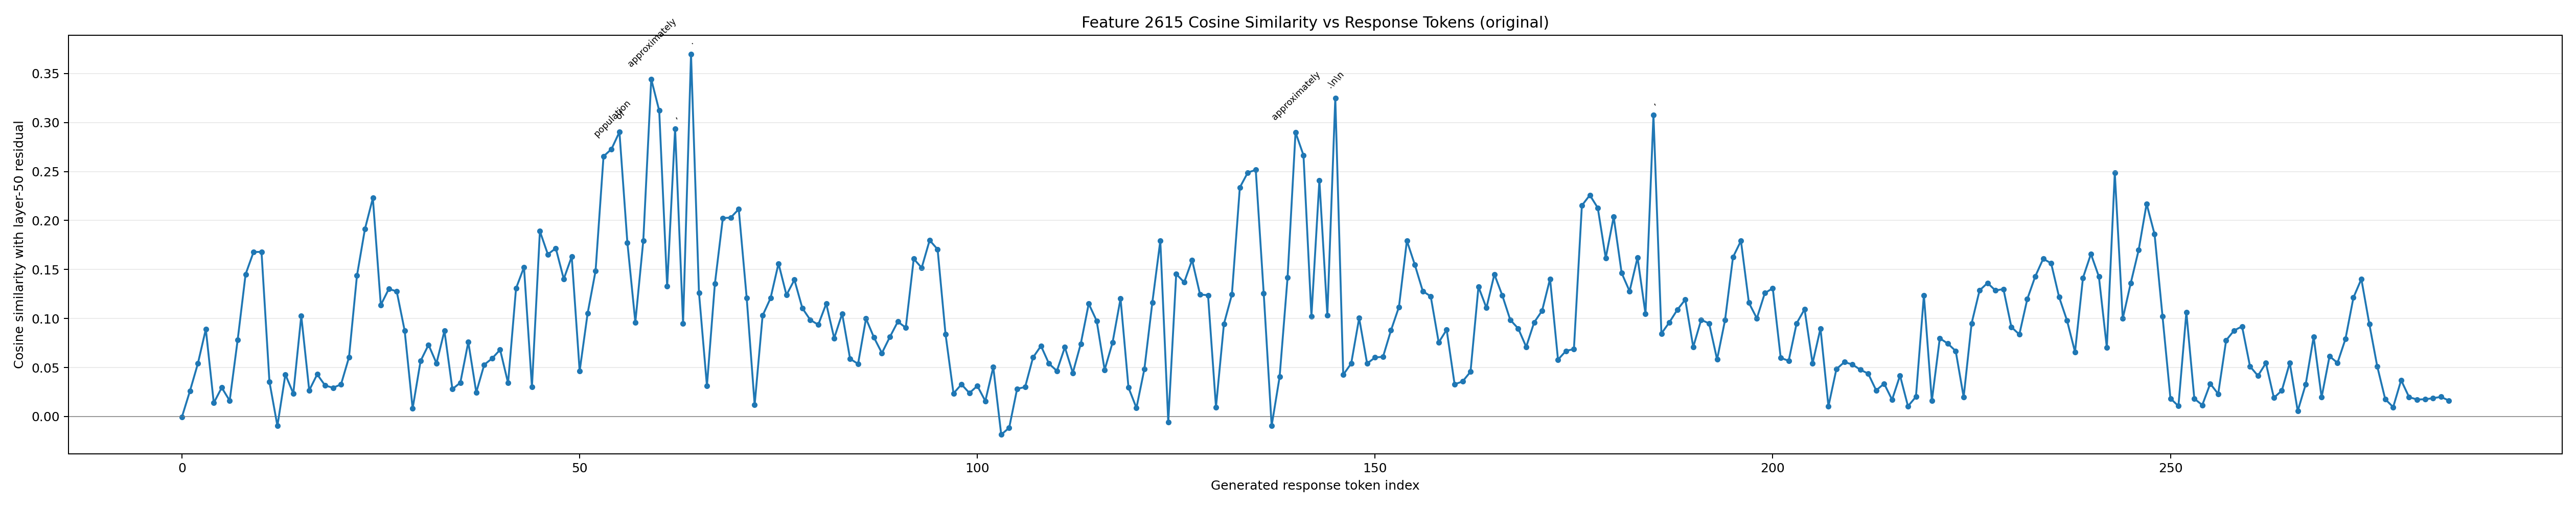

Data behind this chart, as committed beside it:
generated_token_index, token_id, token_text, prediction_position, cosine_similarity
0, 1271, To, 55, -0.0003263
1, 8417, determine, 56, 0.02596
2, 3508, whether, 57, 0.05403
3, 5929, White, 58, 0.08914
4, 34392, Horse, 59, 0.0139
5, 11, ,, 60, 0.02955
6, 27816, NJ, 61, 0.01617
7, 374, is, 62, 0.07798
8, 810, more, 63, 0.1452
9, 95551, populous, 64, 0.1679
10, 1109, than, 65, 0.168
11, 64304, Bard, 66, 0.03542
12, 6489, mo, 67, -0.009525
13, 269, or, 68, 0.04293
14, 11, ,, 69, 0.02356
15, 13062, FL, 70, 0.1028
16, 11, ,, 71, 0.02672
17, 584, we, 72, 0.04304
18, 1176, first, 73, 0.03165
19, 1205, need, 74, 0.02937
20, 311, to, 75, 0.03285
21, 5813, establish, 76, 0.06046
22, 279, the, 77, 0.1437
23, 7187, population, 78, 0.1912
24, 315, of, 79, 0.223
25, 1855, each, 80, 0.1138
26, 3813, location, 81, 0.1302
27, 13, ., 82, 0.1278
28, 5929, White, 83, 0.08758
29, 34392, Horse, 84, 0.008187
30, 374, is, 85, 0.0567
31, 264, a, 86, 0.07324
32, 12818, neighborhood, 87, 0.05435
33, 304, in, 88, 0.08741
34, 24051, Hamilton, 89, 0.02798
35, 53767, Township, 90, 0.03462
36, 11, ,, 91, 0.07608
37, 81111, Mercer, 92, 0.02468
38, 6406, County, 93, 0.05286
39, 11, ,, 94, 0.05936
40, 1561, New, 95, 0.06818
41, 16228, Jersey, 96, 0.03418
42, 13, ., 97, 0.1307
43, 10771, According, 98, 0.1524
44, 311, to, 99, 0.0301
45, 279, the, 100, 0.1891
46, 220, , 101, 0.1655
47, 2366, 202, 102, 0.1717
48, 15, 0, 103, 0.1403
49, 3723, United, 104, 0.1632
50, 4273, States, 105, 0.04641
51, 46627, Census, 106, 0.1053
52, 11, ,, 107, 0.1486
53, 279, the, 108, 0.2655
54, 7187, population, 109, 0.2729
55, 315, of, 110, 0.2904
56, 24051, Hamilton, 111, 0.1774
57, 53767, Township, 112, 0.09615
58, 374, is, 113, 0.1796
59, 13489, approximately, 114, 0.3442
... 226 more rows
